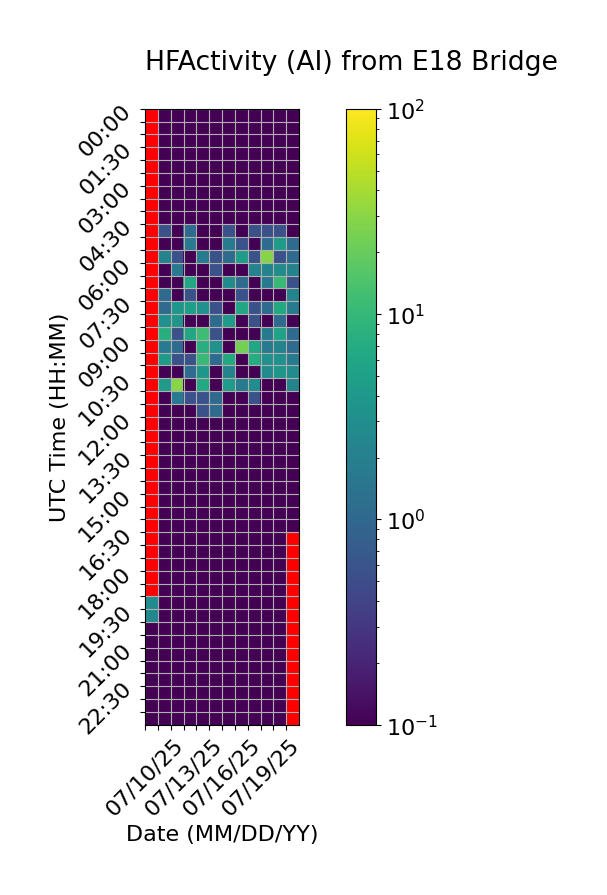

Source data for this figure (header and first rows):
Time (UTC), 07/10/25, 07/11/25, 07/12/25, 07/13/25, 07/14/25, 07/15/25, 07/16/25, 07/17/25, 07/18/25, 07/19/25, 07/20/25, 07/21/25
00:00, , 0.0, 0.0, 0.0, 0.0, 0.0, 0.0, 0.0, 0.0, 0.0, 0.0, 0.0
00:30, , 0.0, 0.0, 0.0, 0.0, 0.0, 0.0, 0.0, 0.0, 0.0, 0.0, 0.0
01:00, , 0.0, 0.0, 0.0, 0.0, 0.0, 0.0, 0.0, 0.0, 0.0, 0.0, 0.0
01:30, , 0.0, 0.0, 0.0, 0.0, 0.0, 0.0, 0.0, 0.0, 0.0, 0.0, 0.0
02:00, , 0.0, 0.0, 0.0, 0.0, 0.0, 0.0, 0.0, 0.0, 0.0, 0.0, 0.0
02:30, , 0.0, 0.0, 0.0, 0.0, 0.0, 0.0, 0.0, 0.0, 0.0, 0.0, 0.0
03:00, , 0.0, 0.0, 0.0, 0.0, 0.0, 0.0, 0.0, 0.0, 0.0, 0.0, 0.0
03:30, , 0.0, 0.0, 0.0, 0.0, 0.0, 0.0, 0.0, 0.0, 0.0, 0.0, 0.0
04:00, , 0.0, 0.0, 0.0, 0.0, 0.0, 0.0, 0.0, 0.0, 0.0, 0.0, 0.0
04:30, , 0.5556, 0.0, 1.111, 0.0, 0.0, 0.5556, 0.0, 0.5556, 0.5556, 0.5556, 0.0
05:00, , 0.0, 0.0, 1.667, 0.0, 0.0, 1.667, 0.5556, 0.0, 1.111, 4.444, 1.111
05:30, , 2.222, 0.5556, 0.0, 1.667, 0.5556, 1.111, 4.444, 0.5556, 28.33, 0.5556, 1.111
06:00, , 0.0, 1.667, 0.0, 0.0, 0.5556, 0.0, 0.0, 2.222, 2.222, 2.778, 2.222
06:30, , 0.0, 0.0, 6.111, 0.0, 0.0, 2.778, 1.111, 0.0, 1.667, 10.56, 0.5556
07:00, , 1.111, 0.0, 0.5556, 0.0, 0.0, 0.0, 0.5556, 0.0, 0.0, 0.0, 2.222
07:30, , 1.111, 3.889, 5.0, 3.333, 0.5556, 0.0, 6.111, 0.5556, 1.111, 6.667, 1.667
08:00, , 3.333, 3.889, 0.0, 0.0, 1.111, 4.444, 0.0, 0.5556, 0.0, 1.111, 0.0
08:30, , 7.778, 0.5556, 6.111, 11.67, 0.5556, 0.0, 0.0, 0.0, 1.667, 5.556, 1.111
09:00, , 1.667, 1.111, 0.0, 7.778, 3.333, 0.0, 23.33, 6.111, 1.667, 2.222, 1.111
09:30, , 4.444, 0.5556, 0.5556, 10.56, 1.111, 6.667, 0.0, 7.222, 3.333, 3.333, 1.667
10:00, , 0.0, 0.0, 1.111, 3.889, 0.0, 2.222, 0.0, 0.0, 2.778, 3.889, 2.778
10:30, , 4.444, 29.44, 0.0, 6.667, 0.0, 4.444, 1.667, 2.778, 0.0, 0.0, 2.222
11:00, , 0.0, 1.667, 0.5556, 0.5556, 1.111, 0.0, 0.0, 0.5556, 0.0, 0.0, 0.0
11:30, , 0.0, 0.0, 0.0, 0.5556, 1.111, 0.0, 0.0, 0.0, 0.0, 0.0, 0.0
12:00, , 0.0, 0.0, 0.0, 0.0, 0.0, 0.0, 0.0, 0.0, 0.0, 0.0, 0.0
12:30, , 0.0, 0.0, 0.0, 0.0, 0.0, 0.0, 0.0, 0.0, 0.0, 0.0, 0.0
13:00, , 0.0, 0.0, 0.0, 0.0, 0.0, 0.0, 0.0, 0.0, 0.0, 0.0, 0.0
13:30, , 0.0, 0.0, 0.0, 0.0, 0.0, 0.0, 0.0, 0.0, 0.0, 0.0, 0.0
14:00, , 0.0, 0.0, 0.0, 0.0, 0.0, 0.0, 0.0, 0.0, 0.0, 0.0, 0.0
14:30, , 0.0, 0.0, 0.0, 0.0, 0.0, 0.0, 0.0, 0.0, 0.0, 0.0, 0.0
15:00, , 0.0, 0.0, 0.0, 0.0, 0.0, 0.0, 0.0, 0.0, 0.0, 0.0, 0.0
15:30, , 0.0, 0.0, 0.0, 0.0, 0.0, 0.0, 0.0, 0.0, 0.0, 0.0, 0.0
16:00, , 0.0, 0.0, 0.0, 0.0, 0.0, 0.0, 0.0, 0.0, 0.0, 0.0, 0.0
16:30, , 0.0, 0.0, 0.0, 0.0, 0.0, 0.0, 0.0, 0.0, 0.0, 0.0, 
17:00, , 0.0, 0.0, 0.0, 0.0, 0.0, 0.0, 0.0, 0.0, 0.0, 0.0, 
17:30, , 0.0, 0.0, 0.0, 0.0, 0.0, 0.0, 0.0, 0.0, 0.0, 0.0, 
18:00, , 0.0, 0.0, 0.0, 0.0, 0.0, 0.0, 0.0, 0.0, 0.0, 0.0, 
18:30, , 0.0, 0.0, 0.0, 0.0, 0.0, 0.0, 0.0, 0.0, 0.0, 0.0, 
19:00, 2.778, 0.0, 0.0, 0.0, 0.0, 0.0, 0.0, 0.0, 0.0, 0.0, 0.0, 
19:30, 2.5, 0.0, 0.0, 0.0, 0.0, 0.0, 0.0, 0.0, 0.0, 0.0, 0.0, 
20:00, 0.0, 0.0, 0.0, 0.0, 0.0, 0.0, 0.0, 0.0, 0.0, 0.0, 0.0, 
20:30, 0.0, 0.0, 0.0, 0.0, 0.0, 0.0, 0.0, 0.0, 0.0, 0.0, 0.0, 
21:00, 0.0, 0.0, 0.0, 0.0, 0.0, 0.0, 0.0, 0.0, 0.0, 0.0, 0.0, 
21:30, 0.0, 0.0, 0.0, 0.0, 0.0, 0.0, 0.0, 0.0, 0.0, 0.0, 0.0, 
22:00, 0.0, 0.0, 0.0, 0.0, 0.0, 0.0, 0.0, 0.0, 0.0, 0.0, 0.0, 
22:30, 0.0, 0.0, 0.0, 0.0, 0.0, 0.0, 0.0, 0.0, 0.0, 0.0, 0.0, 
23:00, 0.0, 0.0, 0.0, 0.0, 0.0, 0.0, 0.0, 0.0, 0.0, 0.0, 0.0, 
23:30, 0.0, 0.0, 0.0, 0.0, 0.0, 0.0, 0.0, 0.0, 0.0, 0.0, 0.0, 
